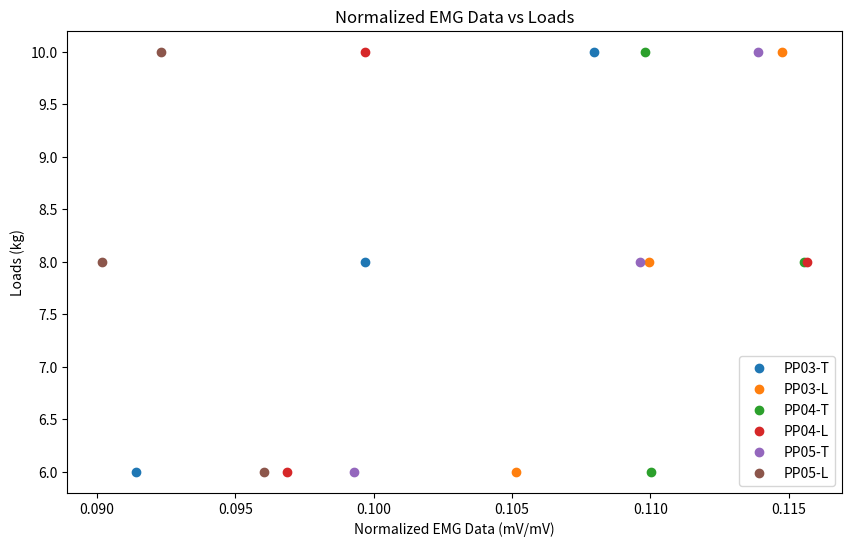
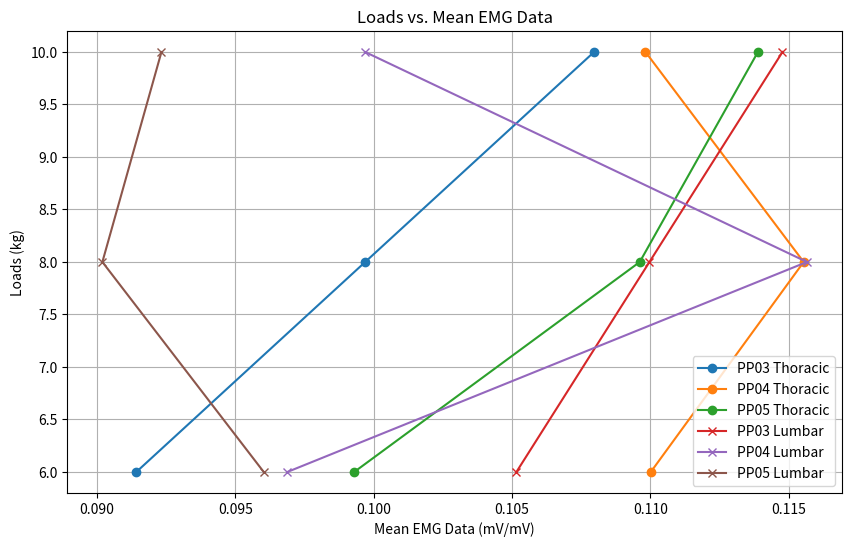
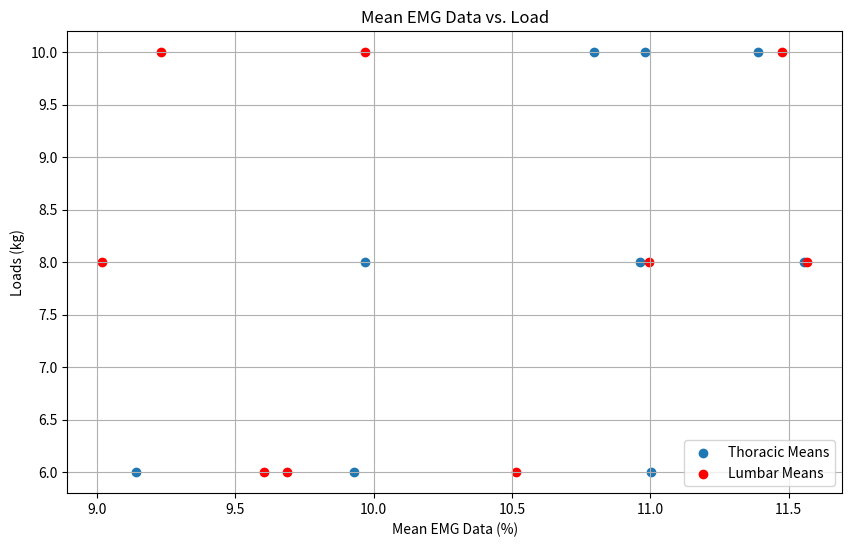
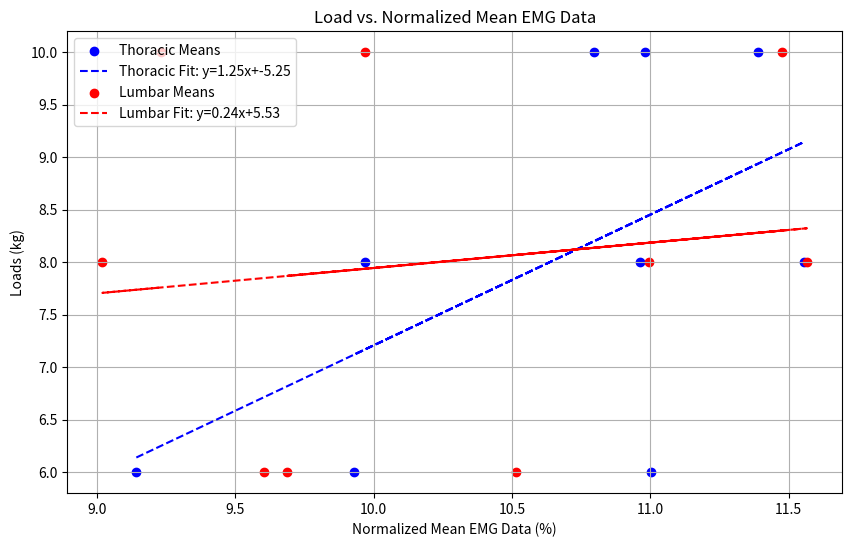

Reproduce these figures in Python, in order.
import numpy as np 
import matplotlib.pyplot as plt
from scipy.stats import linregress

# Weight in kilograms
loads = [6,8,10]

# Normalized data point of each participant: T-L, T-R, L-L, L-R
data_pp00_TL = [0.21333903380098804, 0.26593544679594794, 0.2659808540953603]
data_pp00_TR = [0.23551494851468313, 0.261556607384162, 0.22961731147233577]
data_pp00_LL = [0.21901000822690855, 0.27465000795596134, 0.2676357312443546]
data_pp00_LR = [0.2246945408714792, 0.23187571723597222, 0.2706794741320111]

# Mean values of thoracic and lumbar region: PP00
mean_pp00_thoracic = [(x + y) / 2 for x, y in zip(data_pp00_TL, data_pp00_TR)]
mean_pp00_lumbar = [(x + y) / 2 for x, y in zip(data_pp00_LL, data_pp00_LR)]

# Given data points
data_pp03_TL = [0.10177419830901005, 0.091521716550284]
data_pp03_TR = [0.08106633583443414, 0.12440700761938041]
data_pp03_LL = [0.08315429345883311, 0.08762104669074129]
data_pp03_LR = [0.12715909096481537, 0.14192482103740792]

# Interpolate for each pair of data points at 8 kg
interpolated_values = {}

# Interpolate for data_pp03_TL
interpolated_values['TL'] = np.interp(8, [6, 10], data_pp03_TL)

# Interpolate for data_pp03_TR
interpolated_values['TR'] = np.interp(8, [6, 10], data_pp03_TR)

# Interpolate for data_pp03_LL
interpolated_values['LL'] = np.interp(8, [6, 10], data_pp03_LL)

# Interpolate for data_pp03_LR
interpolated_values['LR'] = np.interp(8, [6, 10], data_pp03_LR)

# Create lists with interpolated values included: PP03
data_pp03_TL_big = [data_pp03_TL[0], interpolated_values['TL'], data_pp03_TL[1]]
data_pp03_TR_big = [data_pp03_TR[0], interpolated_values['TR'], data_pp03_TR[1]]
data_pp03_LL_big = [data_pp03_LL[0], interpolated_values['LL'], data_pp03_LL[1]]
data_pp03_LR_big = [data_pp03_LR[0], interpolated_values['LR'], data_pp03_LR[1]]

# Mean values of thoracic and lumbar region: PP03
mean_pp03_thoracic = [(x + y) / 2 for x, y in zip(data_pp03_TL_big, data_pp03_TR_big)]
mean_pp03_lumbar = [(x + y) / 2 for x, y in zip(data_pp03_LL_big, data_pp03_LR_big)]

# PP04 Data
data_pp04_TL = [0.112263287856807, 0.10128526758809676, 0.09563060116409758]
data_pp04_TR = [0.10776309075431048, 0.12979179481336825, 0.12401269447869485]
data_pp04_LL = [0.09748086906121536, 0.11885247478930842, 0.11527589034165936]
data_pp04_LR = [0.09627550088698694, 0.11245900544323154, 0.08409940845778568]

# Mean values of thoracic and lumbar region: PP03
mean_pp04_thoracic = [(x + y) / 2 for x, y in zip(data_pp04_TL, data_pp04_TR)]
mean_pp04_lumbar = [(x + y) / 2 for x, y in zip(data_pp04_LL, data_pp04_LR)]


#PP05 Data
data_pp05_TL = [0.0903991218702938, 0.08955267810005192, 0.09251656132732143]
data_pp05_TR = [0.10819033128151205, 0.12967595234933912, 0.13525258151258152]
data_pp05_LL = [0.09775345481123927, 0.07813742828682649, 0.09228231977830557]
data_pp05_LR = [0.09429585987062919, 0.10224945681136031, 0.09237418466063049]

mean_pp05_thoracic = [(x + y) / 2 for x, y in zip(data_pp05_TL, data_pp05_TR)]; print(mean_pp05_thoracic)
mean_pp05_lumbar = [(x + y) / 2 for x, y in zip(data_pp05_LL, data_pp05_LR)]

# Plotting
plt.figure(figsize=(10, 6))

# # Plot PP00 data
# plt.plot(mean_pp00_thoracic, loads, 'o', label= 'PP00-T')
# plt.plot(mean_pp00_lumbar, loads, 'o', label= 'PP00-L')

# Plot PP03 data
plt.plot(mean_pp03_thoracic, loads, 'o', label= 'PP03-T')
plt.plot(mean_pp03_lumbar, loads, 'o', label= 'PP03-L')


# Plot PP04 data
plt.plot(mean_pp04_thoracic, loads, 'o', label= 'PP04-T')
plt.plot(mean_pp04_lumbar, loads, 'o', label= 'PP04-L')


# Plot PP05 data
plt.plot(mean_pp05_thoracic, loads, 'o', label= 'PP05-T')
plt.plot(mean_pp05_lumbar, loads, 'o', label= 'PP05-L')


plt.xlabel('Normalized EMG Data (mV/mV)')
plt.ylabel('Loads (kg)')
plt.title('Normalized EMG Data vs Loads')
plt.legend()
plt.grid(False)
plt.show()

# Plotting thoracic mean data
plt.figure(figsize=(10, 6))
# plt.plot(mean_pp00_thoracic, loads, 'o-', label='PP00 Thoracic')
plt.plot(mean_pp03_thoracic, loads, 'o-', label='PP03 Thoracic')
plt.plot(mean_pp04_thoracic, loads, 'o-', label='PP04 Thoracic')
plt.plot(mean_pp05_thoracic, loads, 'o-', label='PP05 Thoracic')

# Plotting lumbar mean data
# plt.plot(mean_pp00_lumbar, loads, 'x-', label='PP00 Lumbar')
plt.plot(mean_pp03_lumbar, loads, 'x-', label='PP03 Lumbar')
plt.plot(mean_pp04_lumbar, loads, 'x-', label='PP04 Lumbar')
plt.plot(mean_pp05_lumbar, loads, 'x-', label='PP05 Lumbar')

plt.xlabel('Mean EMG Data (mV/mV)')
plt.ylabel('Loads (kg)')
plt.title('Loads vs. Mean EMG Data')
plt.legend()
plt.grid(True)
plt.show()

# # Concatenate mean thoracic values from all participants
# all_mean_thoracic = np.concatenate([mean_pp03_thoracic, mean_pp04_thoracic, mean_pp05_thoracic])

# # Concatenate mean lumbar values from all participants
# all_mean_lumbar = np.concatenate([mean_pp03_lumbar, mean_pp04_lumbar, mean_pp05_lumbar])

# # Concatenate loads corresponding to the mean thoracic and lumbar values
# all_loads = np.repeat(loads, 3)

# # Perform linear regression on the concatenated thoracic data
# slope_thoracic, intercept_thoracic, r_value_thoracic, p_value_thoracic, std_err_thoracic = linregress(all_loads, all_mean_thoracic)

# # Perform linear regression on the concatenated lumbar data
# slope_lumbar, intercept_lumbar, r_value_lumbar, p_value_lumbar, std_err_lumbar = linregress(all_loads, all_mean_lumbar)

# # Plotting mean thoracic and lumbar data and linear regression lines
# plt.figure(figsize=(10, 6))

# # Plot mean thoracic data and linear regression line
# plt.plot(all_loads, all_mean_thoracic, 'o', label='Mean Thoracic Data')
# plt.plot(loads, slope_thoracic * np.array(loads) + intercept_thoracic, label=f'Thoracic Linear Regression (R-squared = {r_value_thoracic**2:.2f})')

# # Plot mean lumbar data and linear regression line
# plt.plot(all_loads, all_mean_lumbar, 'o', label='Mean Lumbar Data')
# plt.plot(loads, slope_lumbar * np.array(loads) + intercept_lumbar, label=f'Lumbar Linear Regression (R-squared = {r_value_lumbar**2:.2f})')

# plt.xlabel('Loads (kg)')
# plt.ylabel('Mean EMG Data (mV/mV)')
# plt.title('Mean Thoracic and Lumbar EMG Data vs Loads with Linear Regression')
# plt.legend()
# plt.grid(True)
# plt.show()

# Combine data for all participants
combined_thoracic_means = [x * 100 for x in (mean_pp03_thoracic + mean_pp04_thoracic + mean_pp05_thoracic)]
combined_lumbar_means = [x * 100 for x in (mean_pp03_lumbar + mean_pp04_lumbar + mean_pp05_lumbar)]
combined_loads = loads * 3  # As we have three participants, each with the same load set

# Step 2: Visualize the data
plt.figure(figsize=(10, 6))
plt.scatter(combined_thoracic_means, combined_loads, label='Thoracic Means')
plt.scatter(combined_lumbar_means, combined_loads, label='Lumbar Means', color='red')
plt.xlabel('Mean EMG Data (%)')
plt.ylabel('Loads (kg)')
plt.title('Mean EMG Data vs. Load')
plt.legend()
plt.grid(True)
plt.show()

# Step 3: Perform linear regression for EMG data vs Loads

# Thoracic data regression
slope_thoracic, intercept_thoracic, r_value_thoracic, p_value_thoracic, std_err_thoracic = linregress(combined_thoracic_means, combined_loads)

# Lumbar data regression
slope_lumbar, intercept_lumbar, r_value_lumbar, p_value_lumbar, std_err_lumbar = linregress(combined_lumbar_means, combined_loads)

# Calculate regression lines
regression_line_thoracic = [slope_thoracic * x + intercept_thoracic for x in combined_thoracic_means]
regression_line_lumbar = [slope_lumbar * x + intercept_lumbar for x in combined_lumbar_means]

# Plot EMG data vs. Loads with regression lines
plt.figure(figsize=(10, 6))
plt.scatter(combined_thoracic_means, combined_loads, label='Thoracic Means', color='blue')
plt.plot(combined_thoracic_means, regression_line_thoracic, color='blue', linestyle='dashed', label=f'Thoracic Fit: y={slope_thoracic:.2f}x+{intercept_thoracic:.2f}')
plt.scatter(combined_lumbar_means, combined_loads, label='Lumbar Means', color='red')
plt.plot(combined_lumbar_means, regression_line_lumbar, color='red', linestyle='dashed', label=f'Lumbar Fit: y={slope_lumbar:.2f}x+{intercept_lumbar:.2f}')
plt.xlabel('Normalized Mean EMG Data (%)')
plt.ylabel('Loads (kg)')
plt.title('Load vs. Normalized Mean EMG Data')
plt.legend()
plt.grid(True)
plt.show()

# Print regression statistics
print(f"Thoracic Linear Regression:\n Slope: {slope_thoracic}\n Intercept: {intercept_thoracic}\n R-squared: {r_value_thoracic**2}\n P-value: {p_value_thoracic}")
print(f"Lumbar Linear Regression:\n Slope: {slope_lumbar}\n Intercept: {intercept_lumbar}\n R-squared: {r_value_lumbar**2}\n P-value: {p_value_lumbar}")